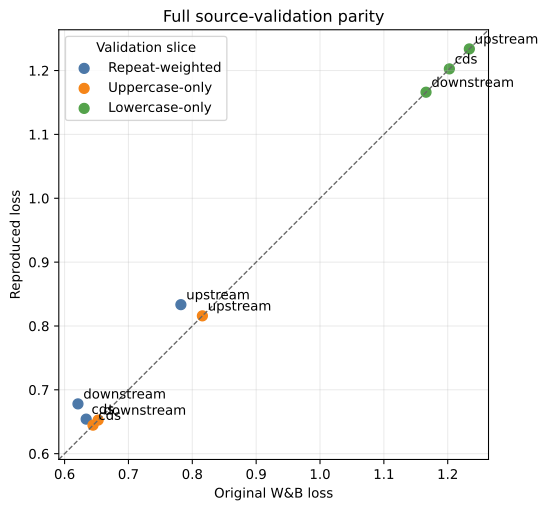

Source data for this figure (header and first rows):
component, slice, metric, n_rows, selected_tokens, loss_weight_sum, reproduced_loss, original_wandb_loss, delta, absolute_delta
cds, default, cds/default, 16384, 4177920, 1563886, 0.6541, 0.6338, 0.02031, 0.02031
cds, functional, cds/functional, 16384, 4177920, 1537481, 0.6447, 0.6445, 0.0002145, 0.0002145
cds, nonfunctional, cds/nonfunctional, 16384, 4177920, 2640439, 1.203, 1.203, 5.335071613865594e-05, 5.335071613865594e-05
upstream, default, upstream/default, 16384, 4177920, 811416, 0.8334, 0.7821, 0.05125, 0.05125
upstream, functional, upstream/functional, 16384, 4177920, 777411, 0.8159, 0.8158, 6.17649886206495e-05, 6.17649886206495e-05
upstream, nonfunctional, upstream/nonfunctional, 16384, 4177920, 3400509, 1.234, 1.234, 2.8095356135127147e-05, 2.8095356135127147e-05
downstream, default, downstream/default, 16384, 4177920, 710120, 0.678, 0.6209, 0.05704, 0.05704
downstream, functional, downstream/functional, 16384, 4177920, 675092, 0.6526, 0.6525, 9.575102805359226e-05, 9.575102805359226e-05
downstream, nonfunctional, downstream/nonfunctional, 16384, 4177920, 3502828, 1.166, 1.166, 5.0787973735699765e-05, 5.0787973735699765e-05
